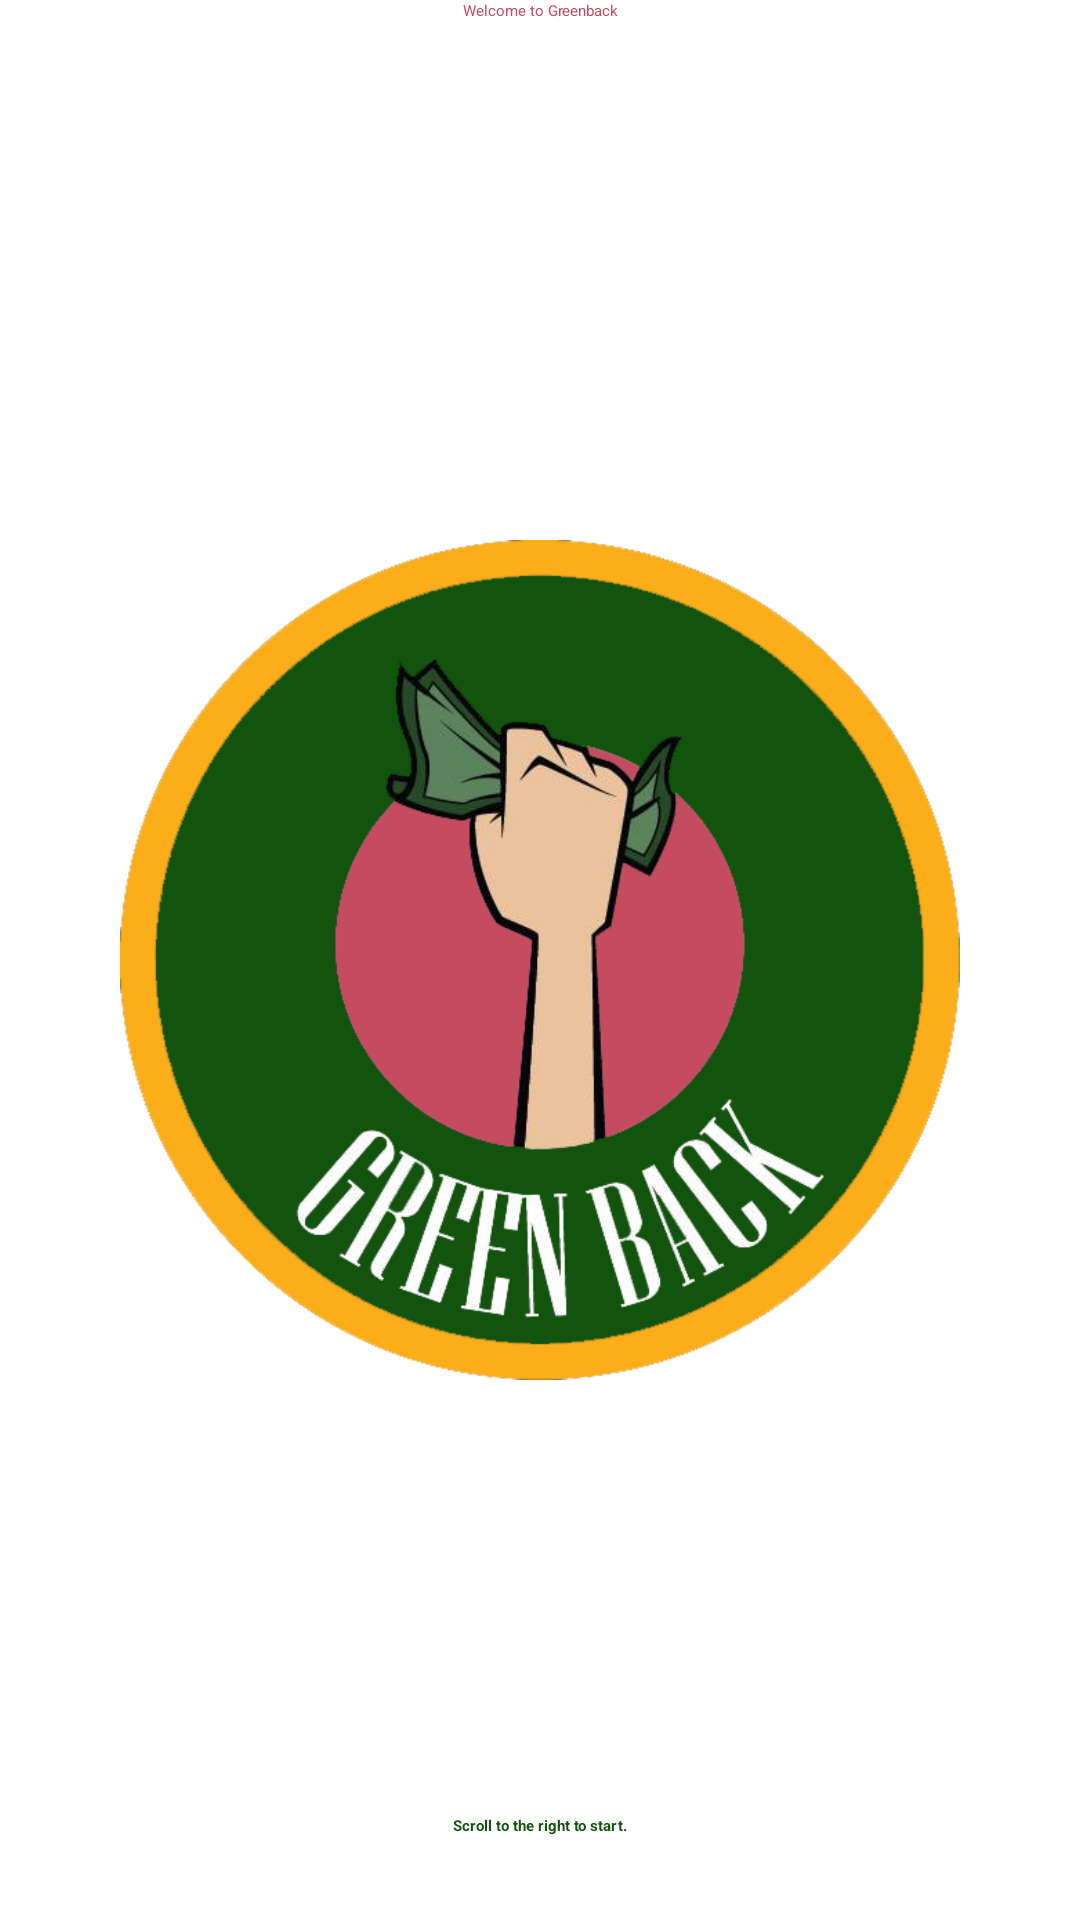

This screen was rendered from an Android layout file. Write that file and the resources it references.
<!-- AndroidManifest.xml: application theme Theme.Styled -->
<!-- res/layout/loginpage1.xml -->
<RelativeLayout xmlns:android="http://schemas.android.com/apk/res/android"
    xmlns:tools="http://schemas.android.com/tools"
    android:layout_width="fill_parent"
    android:layout_height="fill_parent"
    android:gravity="center_vertical" >

    <ImageView
        android:id="@+id/viewpagerimage1"
        android:layout_width="wrap_content"
        android:layout_height="wrap_content"
        android:layout_centerInParent="true"
        android:layout_marginLeft="40dp"
        android:layout_marginRight="40dp"
        android:src="@drawable/viewpagerloginone" />

    <TextView
        android:id="@+id/viewpagertittle1"
        android:layout_width="wrap_content"
        android:layout_height="wrap_content"
        android:layout_centerHorizontal="true"
        android:layout_marginBottom="25dp"
        android:text="Welcome to Greenback"
        android:textAlignment="center"
        android:textAppearance="?android:attr/textAppearanceLarge"
        android:textColor="#c54b5f" />

    <TextView
        android:id="@+id/viewpagertext1"
        android:layout_width="wrap_content"
        android:layout_height="wrap_content"
        android:layout_centerHorizontal="true"
        android:gravity="center_horizontal"
        android:inputType="textMultiLine|textNoSuggestions"
        android:text="The easiest way to keep track of your incomes and expenses all the time."
        android:textAlignment="center"
        android:layout_below="@+id/viewpagerimage1"
        android:textColor="#fff" />

    <TextView
        android:id="@+id/viewpagertext2"
        android:layout_width="wrap_content"
        android:layout_height="wrap_content"
        android:layout_alignParentBottom="true"
        android:layout_centerHorizontal="true"
        android:layout_marginBottom="28dp"
        android:layout_marginLeft="10dp"
        android:layout_marginRight="10dp"
        android:text="Scroll to the right to start."
        android:textColor="#12530d"
        android:textStyle="bold" />

</RelativeLayout>
<!-- resources referenced by this layout -->
<resources>
  <!-- drawable viewpagerloginone: png bitmap (drawable-hdpi, 300909 bytes) -->
  <style name="Theme.Styled" parent="Theme.Sherlock.Light.DarkActionBar">
             
          <item name="actionBarStyle">@style/Widget.Styled.ActionBar</item>
          <item name="android:actionBarStyle">@style/Widget.Styled.ActionBar</item>
      </style>
  <style name="Widget.Styled.ActionBar" parent="Widget.Sherlock.Light.ActionBar.Solid.Inverse">
          
          <item name="background">@drawable/background</item>
          <item name="android:background">@drawable/background</item>
      </style>
  <!-- drawable background (drawable) -->
  <?xml version="1.0" encoding="utf-8"?>
  <shape xmlns:android="http://schemas.android.com/apk/res/android"
      android:shape="rectangle" >
      
      
   
      <gradient
          android:angle="90"
          android:endColor="#617359"
          android:startColor="#617359" />
  
  </shape>
</resources>
